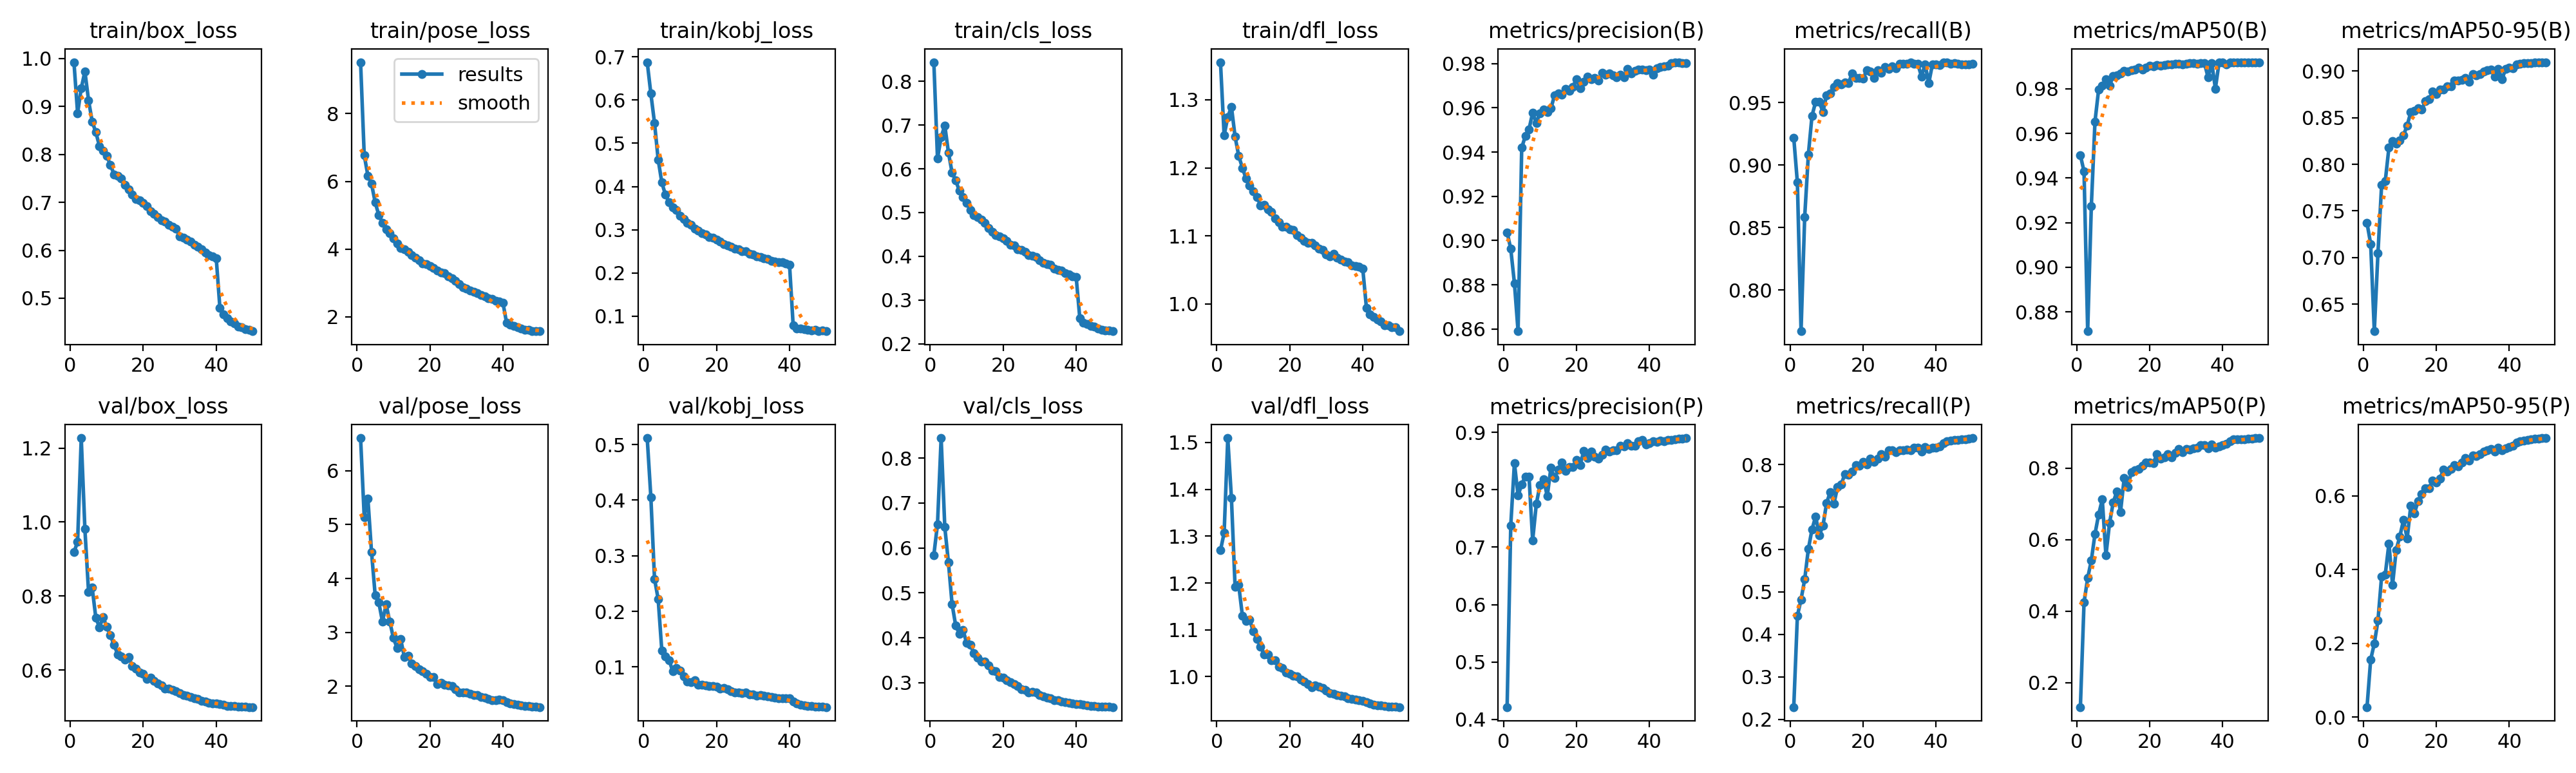

Data behind this chart, as committed beside it:
epoch, time, train/box_loss, train/pose_loss, train/kobj_loss, train/cls_loss, train/dfl_loss, metrics/precision(B), metrics/recall(B), metrics/mAP50(B), metrics/mAP50-95(B), metrics/precision(P), metrics/recall(P), metrics/mAP50(P), metrics/mAP50-95(P), val/box_loss, val/pose_loss, val/kobj_loss, val/cls_loss, val/dfl_loss, lr/pg0, lr/pg1, lr/pg2, lr/pg3
1, 523, 0.9924, 9.52, 0.6876, 0.8435, 1.355, 0.9037, 0.9217, 0.9503, 0.7371, 0.4212, 0.2289, 0.1318, 0.02749, 0.9186, 6.608, 0.5118, 0.5844, 1.27, 0.009983, 0.003328, 0.009983, 0.003328
2, 1005, 0.8861, 6.772, 0.6148, 0.6237, 1.248, 0.8962, 0.8859, 0.9429, 0.7146, 0.7381, 0.4439, 0.4242, 0.1558, 0.9465, 5.141, 0.4054, 0.6528, 1.307, 0.01996, 0.006654, 0.01996, 0.006654
3, 1439, 0.9377, 6.171, 0.5471, 0.6721, 1.275, 0.8807, 0.7672, 0.8713, 0.6211, 0.8468, 0.4821, 0.4928, 0.1998, 1.227, 5.488, 0.2585, 0.8446, 1.51, 0.02987, 0.009955, 0.02987, 0.009955
4, 1819, 0.9733, 5.929, 0.4624, 0.699, 1.29, 0.859, 0.8585, 0.9274, 0.7051, 0.7899, 0.5296, 0.5422, 0.262, 0.9809, 4.491, 0.2221, 0.6463, 1.381, 0.02974, 0.009912, 0.02974, 0.009912
5, 2077, 0.9129, 5.38, 0.4092, 0.6372, 1.246, 0.9419, 0.9083, 0.9654, 0.7777, 0.8099, 0.6007, 0.616, 0.3818, 0.8119, 3.689, 0.1296, 0.5675, 1.192, 0.02953, 0.009844, 0.02953, 0.009844
6, 2301, 0.8688, 5.001, 0.3808, 0.5908, 1.218, 0.9473, 0.9393, 0.9796, 0.782, 0.8236, 0.6471, 0.6701, 0.3869, 0.8225, 3.552, 0.1185, 0.4747, 1.195, 0.02927, 0.009758, 0.02927, 0.009758
7, 2524, 0.8461, 4.776, 0.3631, 0.5734, 1.2, 0.9503, 0.9505, 0.9814, 0.8177, 0.8232, 0.6777, 0.7127, 0.4705, 0.7411, 3.198, 0.1124, 0.4268, 1.13, 0.02896, 0.009652, 0.02896, 0.009652
8, 2747, 0.8173, 4.586, 0.3523, 0.5494, 1.185, 0.9578, 0.9503, 0.9842, 0.8247, 0.7121, 0.634, 0.5562, 0.3593, 0.7158, 3.517, 0.09202, 0.4088, 1.119, 0.02859, 0.009529, 0.02859, 0.009529
9, 2965, 0.8075, 4.461, 0.3452, 0.5346, 1.174, 0.9532, 0.9425, 0.9816, 0.8222, 0.7753, 0.6554, 0.6469, 0.4536, 0.743, 3.201, 0.09782, 0.4176, 1.122, 0.02816, 0.009388, 0.02816, 0.009388
10, 3179, 0.7968, 4.317, 0.3325, 0.5219, 1.166, 0.9576, 0.9559, 0.9858, 0.8259, 0.8082, 0.7092, 0.7041, 0.4901, 0.7165, 2.894, 0.09322, 0.3879, 1.096, 0.02769, 0.009229, 0.02769, 0.009229
11, 3392, 0.7778, 4.168, 0.3255, 0.5062, 1.157, 0.9593, 0.957, 0.9861, 0.8311, 0.8186, 0.7351, 0.7352, 0.5344, 0.6936, 2.711, 0.08297, 0.3847, 1.081, 0.02716, 0.009055, 0.02716, 0.009055
12, 3613, 0.7585, 4.029, 0.3165, 0.4938, 1.145, 0.9581, 0.9626, 0.9869, 0.8416, 0.7891, 0.7073, 0.6776, 0.484, 0.6675, 2.871, 0.07369, 0.3651, 1.065, 0.02659, 0.008864, 0.02659, 0.008864
13, 3832, 0.7547, 4.001, 0.3117, 0.489, 1.145, 0.9597, 0.9655, 0.9882, 0.8559, 0.8386, 0.7467, 0.7718, 0.5736, 0.6427, 2.54, 0.07235, 0.3557, 1.047, 0.02598, 0.008658, 0.02598, 0.008658
14, 4051, 0.7501, 3.919, 0.302, 0.4837, 1.139, 0.9656, 0.9642, 0.9879, 0.8574, 0.8204, 0.7525, 0.7483, 0.553, 0.6362, 2.56, 0.07622, 0.3476, 1.048, 0.02532, 0.008439, 0.02532, 0.008439
15, 4261, 0.7358, 3.816, 0.2972, 0.4761, 1.135, 0.9665, 0.9658, 0.9882, 0.86, 0.8356, 0.7779, 0.7896, 0.5859, 0.6283, 2.415, 0.06786, 0.3472, 1.035, 0.02462, 0.008205, 0.02462, 0.008205
16, 4480, 0.7268, 3.741, 0.2924, 0.4645, 1.126, 0.9659, 0.9652, 0.9887, 0.8585, 0.8481, 0.7762, 0.7951, 0.6054, 0.6354, 2.369, 0.0682, 0.3379, 1.035, 0.02388, 0.00796, 0.02388, 0.00796
17, 4704, 0.7169, 3.677, 0.2887, 0.4564, 1.12, 0.9685, 0.9734, 0.9896, 0.8676, 0.8334, 0.784, 0.7983, 0.6203, 0.6108, 2.312, 0.06727, 0.3263, 1.021, 0.02311, 0.007702, 0.02311, 0.007702
18, 4921, 0.7073, 3.577, 0.2834, 0.4478, 1.114, 0.9676, 0.9694, 0.9886, 0.8695, 0.8395, 0.7984, 0.8069, 0.6204, 0.6035, 2.272, 0.06496, 0.3252, 1.019, 0.0223, 0.007435, 0.0223, 0.007435
19, 5140, 0.7047, 3.556, 0.2813, 0.446, 1.113, 0.9695, 0.9697, 0.9896, 0.8777, 0.8394, 0.7964, 0.8153, 0.6412, 0.5931, 2.235, 0.06525, 0.3131, 1.009, 0.02147, 0.007158, 0.02147, 0.007158
20, 5357, 0.6993, 3.496, 0.2769, 0.4411, 1.11, 0.9729, 0.9689, 0.9903, 0.8753, 0.8518, 0.8059, 0.8152, 0.6361, 0.5901, 2.167, 0.06443, 0.3108, 1.006, 0.02062, 0.006872, 0.02062, 0.006872
21, 5574, 0.6924, 3.449, 0.2725, 0.4353, 1.109, 0.9689, 0.9758, 0.9901, 0.88, 0.8432, 0.7996, 0.8139, 0.6472, 0.5766, 2.166, 0.06046, 0.3057, 1.001, 0.01974, 0.00658, 0.01974, 0.00658
22, 5794, 0.6817, 3.357, 0.2664, 0.4258, 1.101, 0.9716, 0.9746, 0.9908, 0.8803, 0.8675, 0.8132, 0.8399, 0.6713, 0.5799, 2.042, 0.06245, 0.3011, 1, 0.01884, 0.006281, 0.01884, 0.006281
23, 6160, 0.6754, 3.312, 0.264, 0.425, 1.098, 0.9741, 0.9695, 0.9903, 0.8838, 0.8561, 0.8067, 0.8265, 0.6665, 0.5713, 2.062, 0.0594, 0.2965, 0.9934, 0.01793, 0.005978, 0.01793, 0.005978
24, 6794, 0.6694, 3.289, 0.2605, 0.4162, 1.092, 0.9729, 0.9758, 0.9907, 0.8837, 0.8672, 0.8132, 0.8305, 0.6728, 0.5645, 2.021, 0.05624, 0.2923, 0.989, 0.01701, 0.00567, 0.01701, 0.00567
25, 7425, 0.6627, 3.2, 0.2567, 0.4142, 1.09, 0.9734, 0.9738, 0.991, 0.8896, 0.8575, 0.8242, 0.8386, 0.6831, 0.559, 2.013, 0.05372, 0.2848, 0.9845, 0.01608, 0.005361, 0.01608, 0.005361
26, 7969, 0.6601, 3.131, 0.2544, 0.4103, 1.09, 0.9722, 0.9782, 0.9909, 0.8898, 0.8544, 0.8189, 0.8296, 0.6795, 0.5504, 1.999, 0.05419, 0.284, 0.9774, 0.01515, 0.00505, 0.01515, 0.00505
27, 8441, 0.6537, 3.058, 0.2505, 0.4031, 1.086, 0.9759, 0.9768, 0.9912, 0.8904, 0.8609, 0.8334, 0.8429, 0.6906, 0.5504, 1.937, 0.05252, 0.2786, 0.981, 0.01422, 0.004739, 0.01422, 0.004739
28, 8963, 0.6486, 2.958, 0.2507, 0.4014, 1.082, 0.9749, 0.9788, 0.9912, 0.8924, 0.87, 0.8333, 0.8544, 0.7031, 0.5468, 1.883, 0.05421, 0.279, 0.978, 0.01329, 0.00443, 0.01329, 0.00443
29, 9503, 0.6453, 2.876, 0.2442, 0.3981, 1.079, 0.9755, 0.9773, 0.9911, 0.8882, 0.8672, 0.8291, 0.8446, 0.6956, 0.5433, 1.887, 0.04994, 0.2782, 0.9752, 0.01237, 0.004122, 0.01237, 0.004122
30, 9871, 0.6286, 2.827, 0.243, 0.3909, 1.072, 0.9748, 0.9808, 0.9912, 0.8969, 0.8687, 0.8334, 0.8537, 0.7085, 0.5376, 1.883, 0.05091, 0.2725, 0.9706, 0.01146, 0.003819, 0.01146, 0.003819
31, 10237, 0.6258, 2.777, 0.2389, 0.3848, 1.07, 0.9737, 0.9809, 0.9914, 0.8951, 0.8695, 0.8328, 0.8528, 0.708, 0.5326, 1.86, 0.04823, 0.2692, 0.9652, 0.01056, 0.00352, 0.01056, 0.00352
32, 10602, 0.6221, 2.74, 0.2372, 0.3818, 1.073, 0.9749, 0.9811, 0.9916, 0.897, 0.8766, 0.8343, 0.8552, 0.7123, 0.531, 1.838, 0.0491, 0.266, 0.9636, 0.009683, 0.003228, 0.009683, 0.003228
33, 10965, 0.6184, 2.695, 0.234, 0.3812, 1.068, 0.9739, 0.982, 0.9912, 0.8996, 0.8759, 0.8337, 0.858, 0.7201, 0.5268, 1.832, 0.04798, 0.2649, 0.9614, 0.008827, 0.002942, 0.008827, 0.002942
34, 11340, 0.6111, 2.643, 0.2328, 0.3724, 1.065, 0.9776, 0.9808, 0.9916, 0.9007, 0.8818, 0.8397, 0.8644, 0.7236, 0.5243, 1.795, 0.04701, 0.2616, 0.96, 0.007996, 0.002665, 0.007996, 0.002665
35, 11716, 0.6079, 2.605, 0.2277, 0.3693, 1.062, 0.9755, 0.9808, 0.9915, 0.9016, 0.8767, 0.8403, 0.8647, 0.7276, 0.5218, 1.792, 0.04613, 0.2608, 0.9574, 0.007193, 0.002398, 0.007193, 0.002398
36, 12717, 0.6018, 2.546, 0.2271, 0.3675, 1.061, 0.9768, 0.9708, 0.9851, 0.8938, 0.8774, 0.8303, 0.8561, 0.7192, 0.5167, 1.769, 0.04464, 0.2585, 0.9538, 0.006421, 0.00214, 0.006421, 0.00214
37, 14504, 0.5955, 2.524, 0.2252, 0.3612, 1.057, 0.9772, 0.9804, 0.9917, 0.9022, 0.8845, 0.8406, 0.866, 0.7297, 0.5145, 1.742, 0.04386, 0.257, 0.9524, 0.005684, 0.001895, 0.005684, 0.001895
38, 16623, 0.5905, 2.463, 0.2244, 0.3584, 1.055, 0.9772, 0.9653, 0.9801, 0.891, 0.887, 0.8362, 0.8578, 0.7238, 0.5124, 1.739, 0.04408, 0.2555, 0.9511, 0.004984, 0.001661, 0.004984, 0.001661
39, 17436, 0.5879, 2.458, 0.2219, 0.3546, 1.055, 0.977, 0.9805, 0.9918, 0.9025, 0.8791, 0.839, 0.8617, 0.7285, 0.5106, 1.754, 0.04339, 0.2534, 0.95, 0.004325, 0.001442, 0.004325, 0.001442
40, 18264, 0.5831, 2.423, 0.2192, 0.3534, 1.052, 0.9772, 0.9806, 0.992, 0.9038, 0.8812, 0.8402, 0.8646, 0.7325, 0.5093, 1.745, 0.04331, 0.2526, 0.9486, 0.003708, 0.001236, 0.003708, 0.001236
41, 19316, 0.4798, 1.828, 0.0787, 0.2587, 0.9943, 0.975, 0.9797, 0.9909, 0.9027, 0.8844, 0.8424, 0.8682, 0.7351, 0.5081, 1.708, 0.03766, 0.2522, 0.9456, 0.003136, 0.001045, 0.003136, 0.001045
42, 20669, 0.466, 1.763, 0.07215, 0.2485, 0.9843, 0.9778, 0.9822, 0.9918, 0.9071, 0.8831, 0.8499, 0.875, 0.7444, 0.506, 1.682, 0.03391, 0.2506, 0.9428, 0.002612, 0.0008706, 0.002612, 0.0008706
43, 21012, 0.4582, 1.726, 0.07085, 0.2446, 0.9808, 0.9784, 0.9818, 0.9918, 0.9078, 0.8854, 0.8554, 0.8801, 0.748, 0.5037, 1.664, 0.03199, 0.249, 0.94, 0.002137, 0.0007123, 0.002137, 0.0007123
44, 21786, 0.4522, 1.683, 0.06964, 0.2406, 0.9767, 0.9788, 0.9812, 0.9919, 0.9084, 0.8852, 0.8566, 0.8807, 0.7502, 0.5031, 1.655, 0.03082, 0.248, 0.939, 0.001713, 0.0005711, 0.001713, 0.0005711
45, 22726, 0.4479, 1.646, 0.068, 0.2396, 0.9743, 0.979, 0.9813, 0.9919, 0.9084, 0.887, 0.8583, 0.8815, 0.7519, 0.5024, 1.644, 0.03002, 0.2485, 0.9381, 0.001343, 0.0004476, 0.001343, 0.0004476
46, 24006, 0.4407, 1.614, 0.06693, 0.2353, 0.9688, 0.9801, 0.9807, 0.9919, 0.9083, 0.8875, 0.8583, 0.8812, 0.7521, 0.5015, 1.635, 0.0294, 0.2474, 0.9377, 0.001027, 0.0003423, 0.001027, 0.0003423
47, 24691, 0.4389, 1.611, 0.06777, 0.2327, 0.9688, 0.9805, 0.9804, 0.9919, 0.9089, 0.8881, 0.8592, 0.8822, 0.754, 0.5006, 1.626, 0.02873, 0.2465, 0.9366, 0.0007665, 0.0002555, 0.0007665, 0.0002555
48, 25054, 0.4357, 1.58, 0.06619, 0.2304, 0.9661, 0.9806, 0.9805, 0.9919, 0.909, 0.8891, 0.8591, 0.8829, 0.7552, 0.5005, 1.622, 0.02834, 0.2464, 0.936, 0.000563, 0.0001877, 0.000563, 0.0001877
49, 25413, 0.4341, 1.576, 0.06627, 0.2307, 0.9659, 0.9803, 0.9805, 0.9919, 0.9091, 0.8895, 0.8611, 0.8837, 0.7561, 0.5001, 1.616, 0.02796, 0.2462, 0.9354, 0.0004171, 0.000139, 0.0004171, 0.000139
50, 26613, 0.4312, 1.572, 0.06521, 0.2288, 0.9599, 0.9801, 0.9808, 0.9919, 0.9094, 0.8903, 0.8622, 0.8843, 0.7564, 0.5001, 1.611, 0.02766, 0.2457, 0.9351, 0.0003293, 0.0001098, 0.0003293, 0.0001098
